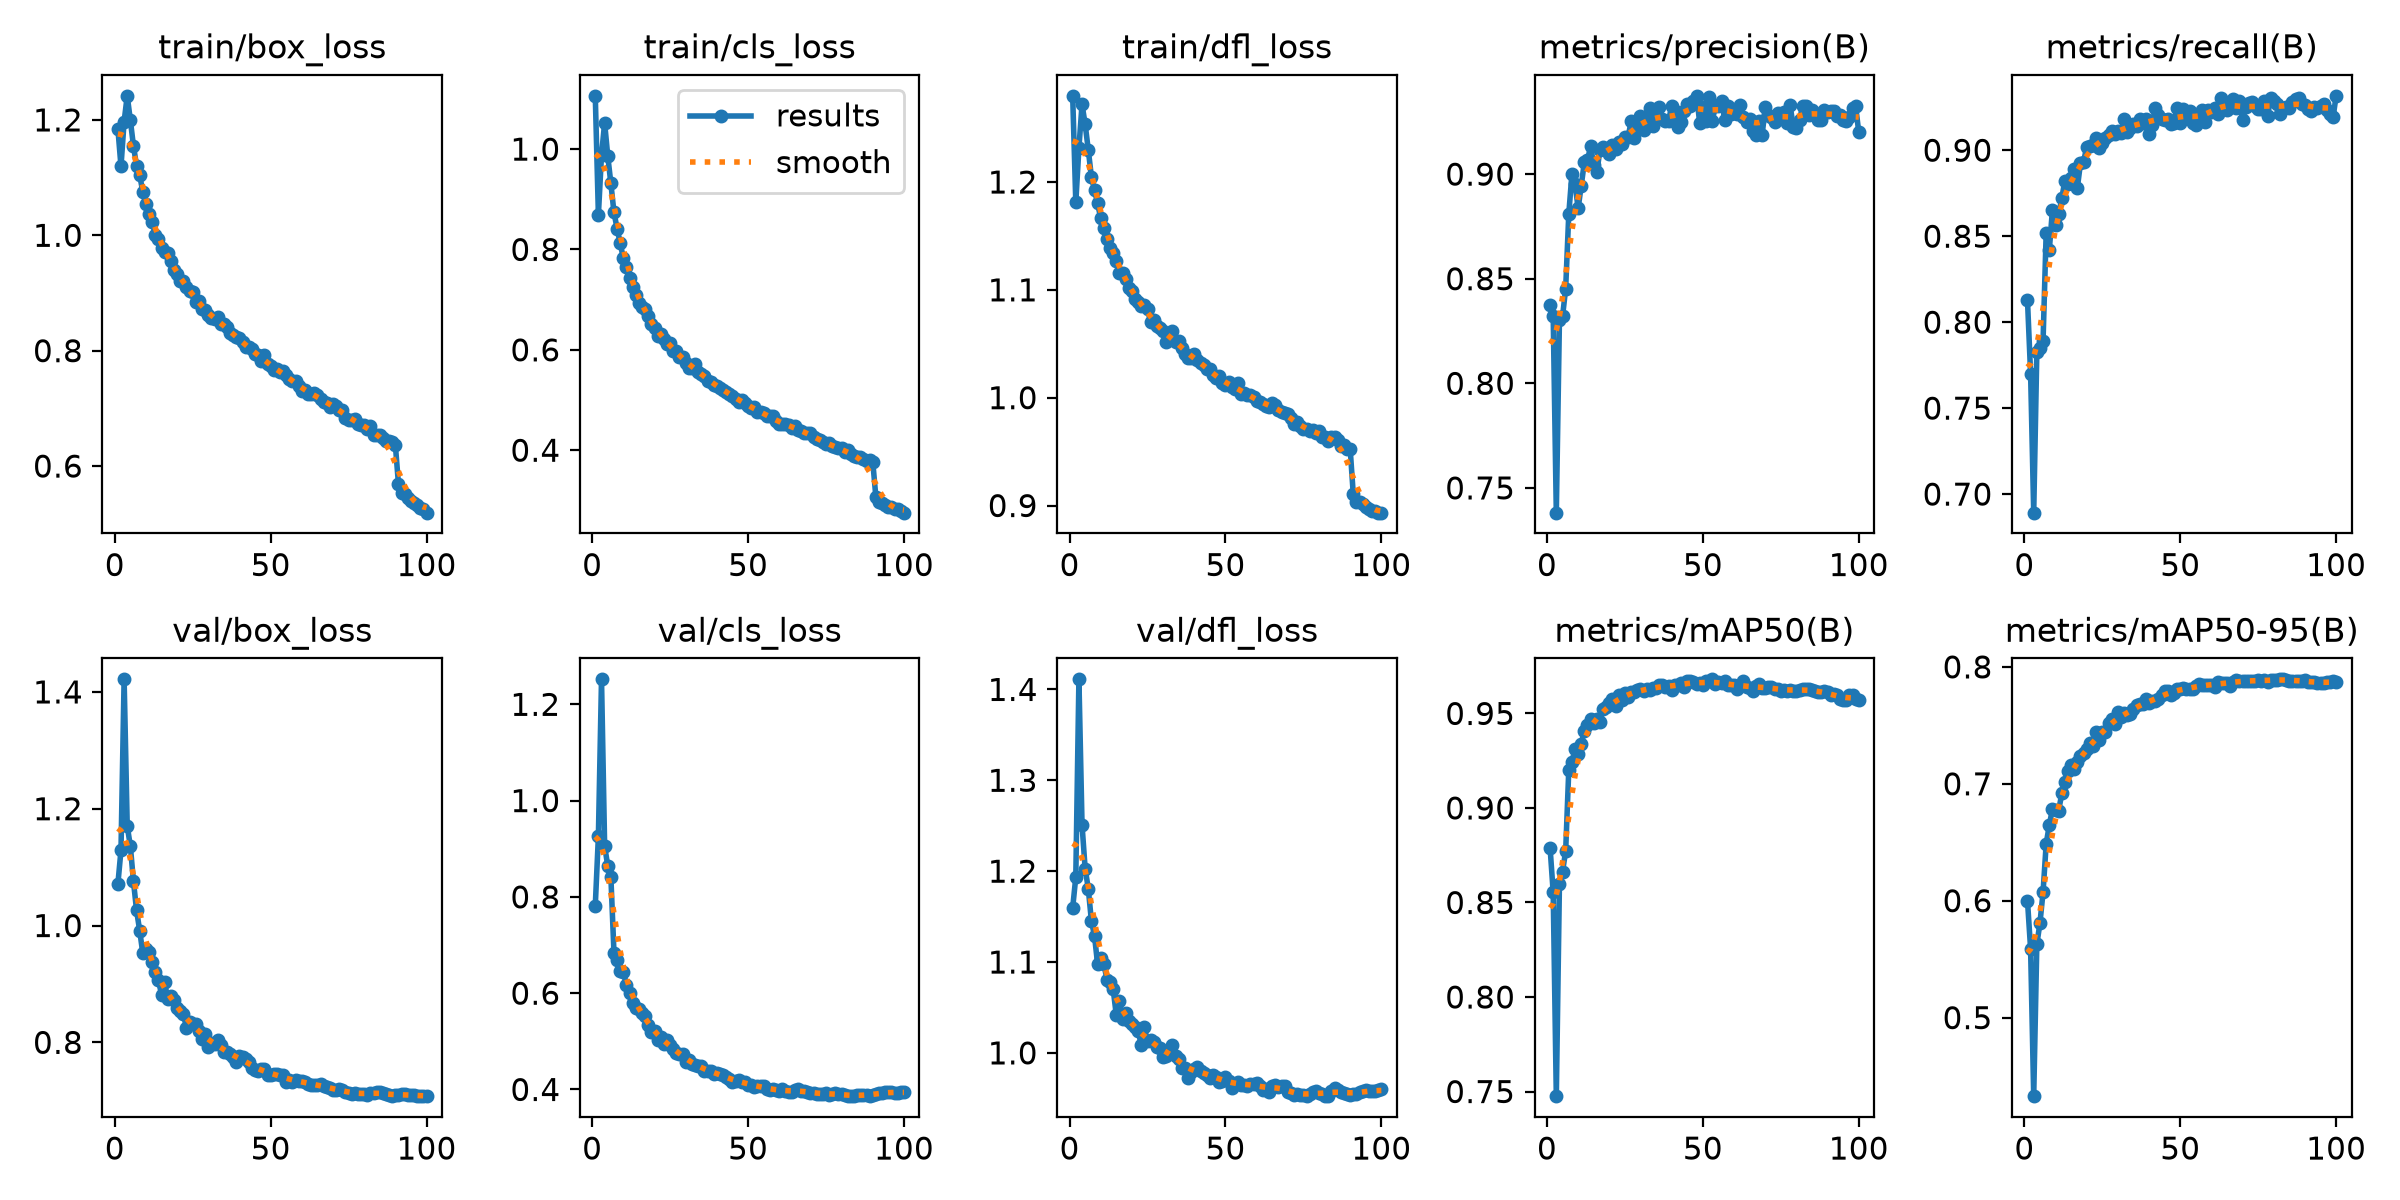

Source data for this figure (header and first rows):
epoch, time, train/box_loss, train/cls_loss, train/dfl_loss, metrics/precision(B), metrics/recall(B), metrics/mAP50(B), metrics/mAP50-95(B), val/box_loss, val/cls_loss, val/dfl_loss, lr/pg0, lr/pg1, lr/pg2, lr/pg3, lr/pg4, lr/pg5, lr/pg6, lr/pg7
1, 105.4, 1.185, 1.106, 1.28, 0.8374, 0.8128, 0.879, 0.6, 1.071, 0.7818, 1.16, 0.009978, 0.003326, 0.009978, 0.003326, 0.009978, 0.003326, 0.009978, 0.003326
2, 194.6, 1.119, 0.8693, 1.181, 0.832, 0.7701, 0.8553, 0.5589, 1.129, 0.9261, 1.193, 0.01978, 0.006593, 0.01978, 0.006593, 0.01978, 0.006593, 0.01978, 0.006593
3, 282.8, 1.197, 0.9882, 1.232, 0.7382, 0.6892, 0.7476, 0.4328, 1.422, 1.252, 1.411, 0.02938, 0.009795, 0.02938, 0.009795, 0.02938, 0.009795, 0.02938, 0.009795
4, 370.5, 1.242, 1.052, 1.272, 0.83, 0.7826, 0.8595, 0.5626, 1.171, 0.9061, 1.251, 0.02911, 0.009703, 0.02911, 0.009703, 0.02911, 0.009703, 0.02911, 0.009703
5, 457.7, 1.2, 0.9864, 1.254, 0.832, 0.7851, 0.8663, 0.5809, 1.136, 0.8642, 1.203, 0.02881, 0.009604, 0.02881, 0.009604, 0.02881, 0.009604, 0.02881, 0.009604
6, 545.3, 1.155, 0.9317, 1.23, 0.8453, 0.7892, 0.8772, 0.6074, 1.075, 0.8416, 1.181, 0.02851, 0.009505, 0.02851, 0.009505, 0.02851, 0.009505, 0.02851, 0.009505
7, 633.6, 1.121, 0.8737, 1.205, 0.881, 0.8521, 0.9202, 0.6486, 1.026, 0.6833, 1.145, 0.02822, 0.009406, 0.02822, 0.009406, 0.02822, 0.009406, 0.02822, 0.009406
8, 720.9, 1.105, 0.8416, 1.193, 0.8999, 0.8419, 0.9244, 0.6647, 0.9912, 0.669, 1.129, 0.02792, 0.009307, 0.02792, 0.009307, 0.02792, 0.009307, 0.02792, 0.009307
9, 810.2, 1.075, 0.8122, 1.18, 0.8953, 0.8652, 0.9311, 0.6783, 0.9523, 0.6465, 1.098, 0.02762, 0.009208, 0.02762, 0.009208, 0.02762, 0.009208, 0.02762, 0.009208
10, 899.5, 1.053, 0.7828, 1.166, 0.8837, 0.8565, 0.9287, 0.6779, 0.9592, 0.644, 1.105, 0.02733, 0.009109, 0.02733, 0.009109, 0.02733, 0.009109, 0.02733, 0.009109
11, 987.8, 1.037, 0.766, 1.158, 0.8945, 0.8626, 0.9341, 0.677, 0.9548, 0.6165, 1.098, 0.02703, 0.00901, 0.02703, 0.00901, 0.02703, 0.00901, 0.02703, 0.00901
12, 1076, 1.024, 0.7432, 1.147, 0.9058, 0.872, 0.941, 0.6918, 0.9375, 0.5994, 1.081, 0.02673, 0.008911, 0.02673, 0.008911, 0.02673, 0.008911, 0.02673, 0.008911
13, 1163, 1, 0.7242, 1.139, 0.9067, 0.8824, 0.944, 0.7011, 0.9197, 0.579, 1.078, 0.02644, 0.008812, 0.02644, 0.008812, 0.02644, 0.008812, 0.02644, 0.008812
14, 1251, 0.9933, 0.7093, 1.134, 0.9133, 0.8802, 0.9471, 0.7107, 0.9066, 0.5694, 1.07, 0.02614, 0.008713, 0.02614, 0.008713, 0.02614, 0.008713, 0.02614, 0.008713
15, 1340, 0.9782, 0.6935, 1.127, 0.9044, 0.884, 0.945, 0.7157, 0.8818, 0.5661, 1.041, 0.02584, 0.008614, 0.02584, 0.008614, 0.02584, 0.008614, 0.02584, 0.008614
16, 1427, 0.9705, 0.6848, 1.116, 0.901, 0.889, 0.9472, 0.7128, 0.9032, 0.5595, 1.057, 0.02555, 0.008515, 0.02555, 0.008515, 0.02555, 0.008515, 0.02555, 0.008515
17, 1515, 0.9691, 0.6812, 1.115, 0.9116, 0.8782, 0.9455, 0.7185, 0.8734, 0.5535, 1.037, 0.02525, 0.008416, 0.02525, 0.008416, 0.02525, 0.008416, 0.02525, 0.008416
18, 1603, 0.9548, 0.667, 1.11, 0.9132, 0.8925, 0.9526, 0.7234, 0.8801, 0.5343, 1.043, 0.02495, 0.008317, 0.02495, 0.008317, 0.02495, 0.008317, 0.02495, 0.008317
19, 1690, 0.9399, 0.652, 1.102, 0.9116, 0.8934, 0.9536, 0.726, 0.8719, 0.52, 1.035, 0.02465, 0.008218, 0.02465, 0.008218, 0.02465, 0.008218, 0.02465, 0.008218
20, 1779, 0.9323, 0.6445, 1.099, 0.9094, 0.9019, 0.9556, 0.73, 0.8592, 0.5223, 1.032, 0.02436, 0.008119, 0.02436, 0.008119, 0.02436, 0.008119, 0.02436, 0.008119
21, 1867, 0.9209, 0.6277, 1.092, 0.9137, 0.9023, 0.9575, 0.7347, 0.8542, 0.5023, 1.028, 0.02406, 0.00802, 0.02406, 0.00802, 0.02406, 0.00802, 0.02406, 0.00802
22, 1954, 0.92, 0.6306, 1.089, 0.9121, 0.9031, 0.9539, 0.7327, 0.8484, 0.509, 1.024, 0.02376, 0.007921, 0.02376, 0.007921, 0.02376, 0.007921, 0.02376, 0.007921
23, 2042, 0.9098, 0.6207, 1.085, 0.9152, 0.9069, 0.9598, 0.7447, 0.8254, 0.495, 1.009, 0.02347, 0.007822, 0.02347, 0.007822, 0.02347, 0.007822, 0.02347, 0.007822
24, 2130, 0.9032, 0.6116, 1.086, 0.9146, 0.9012, 0.9572, 0.7374, 0.8346, 0.502, 1.028, 0.02317, 0.007723, 0.02317, 0.007723, 0.02317, 0.007723, 0.02317, 0.007723
25, 2218, 0.9012, 0.6144, 1.082, 0.9178, 0.9045, 0.9609, 0.7445, 0.8311, 0.4926, 1.013, 0.02287, 0.007624, 0.02287, 0.007624, 0.02287, 0.007624, 0.02287, 0.007624
26, 2305, 0.8849, 0.598, 1.07, 0.9175, 0.9073, 0.9586, 0.7444, 0.8307, 0.4839, 1.015, 0.02258, 0.007525, 0.02258, 0.007525, 0.02258, 0.007525, 0.02258, 0.007525
27, 2393, 0.8853, 0.5968, 1.072, 0.9252, 0.9091, 0.9614, 0.7521, 0.82, 0.4763, 1.012, 0.02228, 0.007426, 0.02228, 0.007426, 0.02228, 0.007426, 0.02228, 0.007426
28, 2482, 0.8722, 0.5861, 1.067, 0.9173, 0.9113, 0.9615, 0.7551, 0.8066, 0.4746, 1.006, 0.02198, 0.007327, 0.02198, 0.007327, 0.02198, 0.007327, 0.02198, 0.007327
29, 2570, 0.8708, 0.5861, 1.065, 0.9251, 0.9094, 0.9622, 0.7512, 0.8144, 0.4731, 1.005, 0.02168, 0.007228, 0.02168, 0.007228, 0.02168, 0.007228, 0.02168, 0.007228
30, 2659, 0.8615, 0.5734, 1.062, 0.9278, 0.9111, 0.9629, 0.7615, 0.7914, 0.4567, 0.9951, 0.02139, 0.007129, 0.02139, 0.007129, 0.02139, 0.007129, 0.02139, 0.007129
31, 2748, 0.8568, 0.564, 1.052, 0.9209, 0.9098, 0.9617, 0.7569, 0.7984, 0.4621, 0.9967, 0.02109, 0.00703, 0.02109, 0.00703, 0.02109, 0.00703, 0.02109, 0.00703
32, 2835, 0.8549, 0.5633, 1.054, 0.9255, 0.9179, 0.9628, 0.7604, 0.7973, 0.4521, 1.001, 0.02079, 0.006931, 0.02079, 0.006931, 0.02079, 0.006931, 0.02079, 0.006931
33, 2924, 0.8581, 0.5717, 1.062, 0.9314, 0.9106, 0.9624, 0.7589, 0.8037, 0.4509, 1.009, 0.0205, 0.006832, 0.0205, 0.006832, 0.0205, 0.006832, 0.0205, 0.006832
34, 3012, 0.8466, 0.5563, 1.051, 0.9228, 0.9129, 0.9637, 0.76, 0.7956, 0.4486, 0.9963, 0.0202, 0.006733, 0.0202, 0.006733, 0.0202, 0.006733, 0.0202, 0.006733
35, 3101, 0.8455, 0.5522, 1.053, 0.9262, 0.9151, 0.9637, 0.7642, 0.7839, 0.4481, 0.9933, 0.0199, 0.006634, 0.0199, 0.006634, 0.0199, 0.006634, 0.0199, 0.006634
36, 3188, 0.8409, 0.5479, 1.046, 0.9321, 0.914, 0.9653, 0.767, 0.7828, 0.4375, 0.9838, 0.01961, 0.006535, 0.01961, 0.006535, 0.01961, 0.006535, 0.01961, 0.006535
37, 3277, 0.83, 0.5373, 1.041, 0.9262, 0.9184, 0.9649, 0.768, 0.7805, 0.4386, 0.9834, 0.01931, 0.006436, 0.01931, 0.006436, 0.01931, 0.006436, 0.01931, 0.006436
38, 3365, 0.8274, 0.5368, 1.037, 0.9253, 0.9157, 0.9639, 0.7686, 0.7741, 0.4389, 0.9722, 0.01901, 0.006337, 0.01901, 0.006337, 0.01901, 0.006337, 0.01901, 0.006337
39, 3453, 0.8236, 0.5296, 1.037, 0.9254, 0.9183, 0.9647, 0.7724, 0.7664, 0.4329, 0.9791, 0.01871, 0.006238, 0.01871, 0.006238, 0.01871, 0.006238, 0.01871, 0.006238
40, 3541, 0.8223, 0.5285, 1.04, 0.9328, 0.9096, 0.9627, 0.769, 0.7763, 0.4346, 0.9818, 0.01842, 0.006139, 0.01842, 0.006139, 0.01842, 0.006139, 0.01842, 0.006139
41, 3630, 0.8146, 0.5236, 1.035, 0.9302, 0.9146, 0.9651, 0.7706, 0.7753, 0.4312, 0.9842, 0.01812, 0.00604, 0.01812, 0.00604, 0.01812, 0.00604, 0.01812, 0.00604
42, 3718, 0.8064, 0.5209, 1.032, 0.9224, 0.9247, 0.9648, 0.7705, 0.7718, 0.431, 0.9805, 0.01782, 0.005941, 0.01782, 0.005941, 0.01782, 0.005941, 0.01782, 0.005941
43, 3806, 0.8057, 0.517, 1.031, 0.9247, 0.9204, 0.9659, 0.7728, 0.7657, 0.425, 0.9782, 0.01753, 0.005842, 0.01753, 0.005842, 0.01753, 0.005842, 0.01753, 0.005842
44, 3895, 0.8027, 0.5129, 1.027, 0.93, 0.9179, 0.9641, 0.7757, 0.7557, 0.4211, 0.9761, 0.01723, 0.005743, 0.01723, 0.005743, 0.01723, 0.005743, 0.01723, 0.005743
45, 3982, 0.795, 0.508, 1.026, 0.9333, 0.9177, 0.9673, 0.7795, 0.7519, 0.4146, 0.9727, 0.01693, 0.005644, 0.01693, 0.005644, 0.01693, 0.005644, 0.01693, 0.005644
46, 4070, 0.7929, 0.5025, 1.021, 0.9323, 0.9182, 0.9672, 0.7792, 0.7515, 0.4184, 0.9758, 0.01664, 0.005545, 0.01664, 0.005545, 0.01664, 0.005545, 0.01664, 0.005545
47, 4158, 0.7825, 0.497, 1.018, 0.9351, 0.9152, 0.9668, 0.7764, 0.755, 0.4188, 0.9739, 0.01634, 0.005446, 0.01634, 0.005446, 0.01634, 0.005446, 0.01634, 0.005446
48, 4245, 0.792, 0.5003, 1.02, 0.9374, 0.9158, 0.9654, 0.7777, 0.7537, 0.4164, 0.9683, 0.01604, 0.005347, 0.01604, 0.005347, 0.01604, 0.005347, 0.01604, 0.005347
49, 4332, 0.7777, 0.4934, 1.014, 0.9244, 0.9247, 0.9663, 0.7812, 0.7441, 0.415, 0.9687, 0.01574, 0.005248, 0.01574, 0.005248, 0.01574, 0.005248, 0.01574, 0.005248
50, 4419, 0.7727, 0.4885, 1.012, 0.9321, 0.9155, 0.9648, 0.7811, 0.7448, 0.4083, 0.973, 0.01545, 0.005149, 0.01545, 0.005149, 0.01545, 0.005149, 0.01545, 0.005149
51, 4506, 0.7669, 0.4839, 1.014, 0.9252, 0.9239, 0.9669, 0.7823, 0.745, 0.4103, 0.9685, 0.01515, 0.00505, 0.01515, 0.00505, 0.01515, 0.00505, 0.01515, 0.00505
52, 4594, 0.7674, 0.4859, 1.01, 0.9367, 0.921, 0.9669, 0.7812, 0.7467, 0.406, 0.9619, 0.01485, 0.004951, 0.01485, 0.004951, 0.01485, 0.004951, 0.01485, 0.004951
53, 4681, 0.7626, 0.4763, 1.008, 0.9252, 0.9228, 0.968, 0.7809, 0.7442, 0.4066, 0.9658, 0.01456, 0.004852, 0.01456, 0.004852, 0.01456, 0.004852, 0.01456, 0.004852
54, 4768, 0.7639, 0.4757, 1.013, 0.9324, 0.9161, 0.9654, 0.7807, 0.7441, 0.4067, 0.9679, 0.01426, 0.004753, 0.01426, 0.004753, 0.01426, 0.004753, 0.01426, 0.004753
55, 4855, 0.757, 0.4745, 1.004, 0.9324, 0.9147, 0.9667, 0.7835, 0.7328, 0.4066, 0.9652, 0.01396, 0.004654, 0.01396, 0.004654, 0.01396, 0.004654, 0.01396, 0.004654
56, 4942, 0.7504, 0.4676, 1.004, 0.9347, 0.9198, 0.966, 0.7851, 0.7349, 0.4001, 0.9651, 0.01367, 0.004555, 0.01367, 0.004555, 0.01367, 0.004555, 0.01367, 0.004555
57, 5030, 0.7475, 0.4674, 1.003, 0.9261, 0.9233, 0.9669, 0.7843, 0.733, 0.3995, 0.9637, 0.01337, 0.004456, 0.01337, 0.004456, 0.01337, 0.004456, 0.01337, 0.004456
58, 5117, 0.7473, 0.4677, 1.003, 0.9327, 0.9163, 0.9653, 0.7843, 0.7355, 0.4009, 0.9656, 0.01307, 0.004357, 0.01307, 0.004357, 0.01307, 0.004357, 0.01307, 0.004357
59, 5204, 0.7392, 0.4581, 1, 0.9286, 0.9233, 0.9649, 0.7847, 0.7345, 0.3991, 0.9656, 0.01277, 0.004258, 0.01277, 0.004258, 0.01277, 0.004258, 0.01277, 0.004258
60, 5292, 0.73, 0.4517, 0.997, 0.9295, 0.9225, 0.965, 0.7848, 0.7334, 0.396, 0.9671, 0.01248, 0.004159, 0.01248, 0.004159, 0.01248, 0.004159, 0.01248, 0.004159
... 40 more rows
